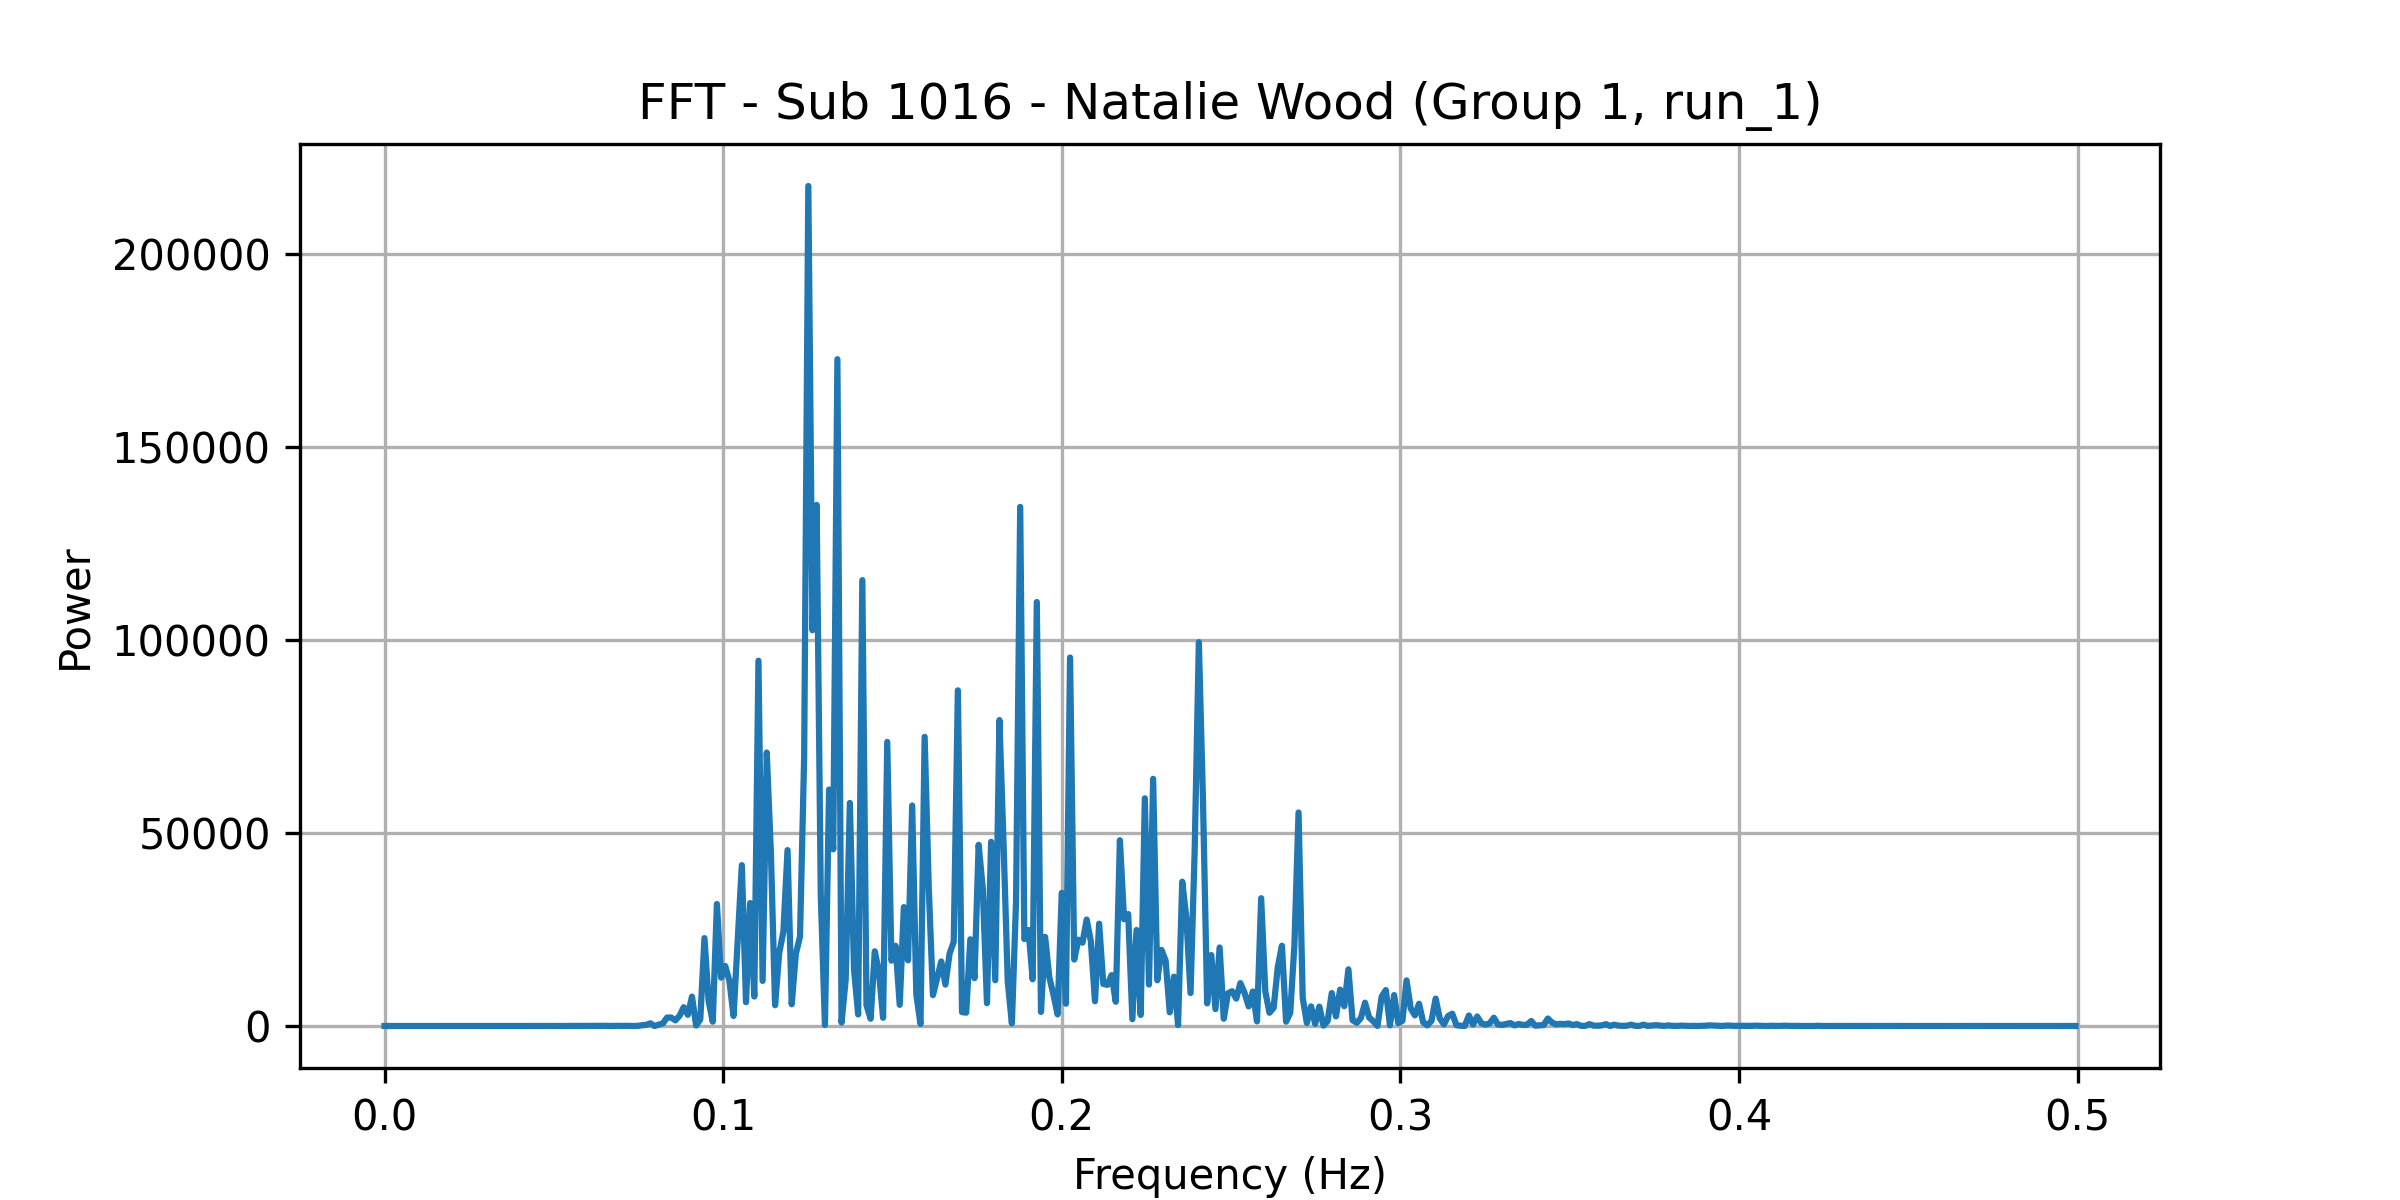

The data file committed next to this chart (first rows):
frequency, power
0.0, 3.171
0.001227, 6.273
0.002454, 7.177
0.003681, 3.608
0.004908, 5.485
0.006135, 4.735
0.007362, 10.96
0.008589, 10.4
0.009816, 4.178
0.01104, 2.262
0.01227, 5.218
0.0135, 4.837
0.01472, 9.52
0.01595, 5.572
0.01718, 3.148
0.0184, 6.612
0.01963, 4.068
0.02086, 11.74
0.02209, 9.405
0.02331, 9.872
0.02454, 7.032
0.02577, 6.092
0.02699, 7.949
0.02822, 7.526
0.02945, 4.628
0.03067, 5.842
0.0319, 9.913
0.03313, 8.081
0.03436, 6.702
0.03558, 4.015
0.03681, 7.633
0.03804, 5.768
0.03926, 7.95
0.04049, 8.508
0.04172, 5.926
0.04294, 6.964
0.04417, 4.298
0.0454, 6.244
0.04663, 3.784
0.04785, 13.46
0.04908, 5.926
0.05031, 1.234
0.05153, 9.18
0.05276, 9.354
0.05399, 13.84
0.05521, 6.86
0.05644, 11.78
0.05767, 9.367
0.0589, 11.33
0.06012, 19.76
0.06135, 29.75
0.06258, 28.38
0.0638, 67.24
0.06503, 43.77
0.06626, 9.706
0.06748, 10.12
0.06871, 49.31
0.06994, 10.1
0.07117, 41.25
0.07239, 17.39
... 348 more rows
